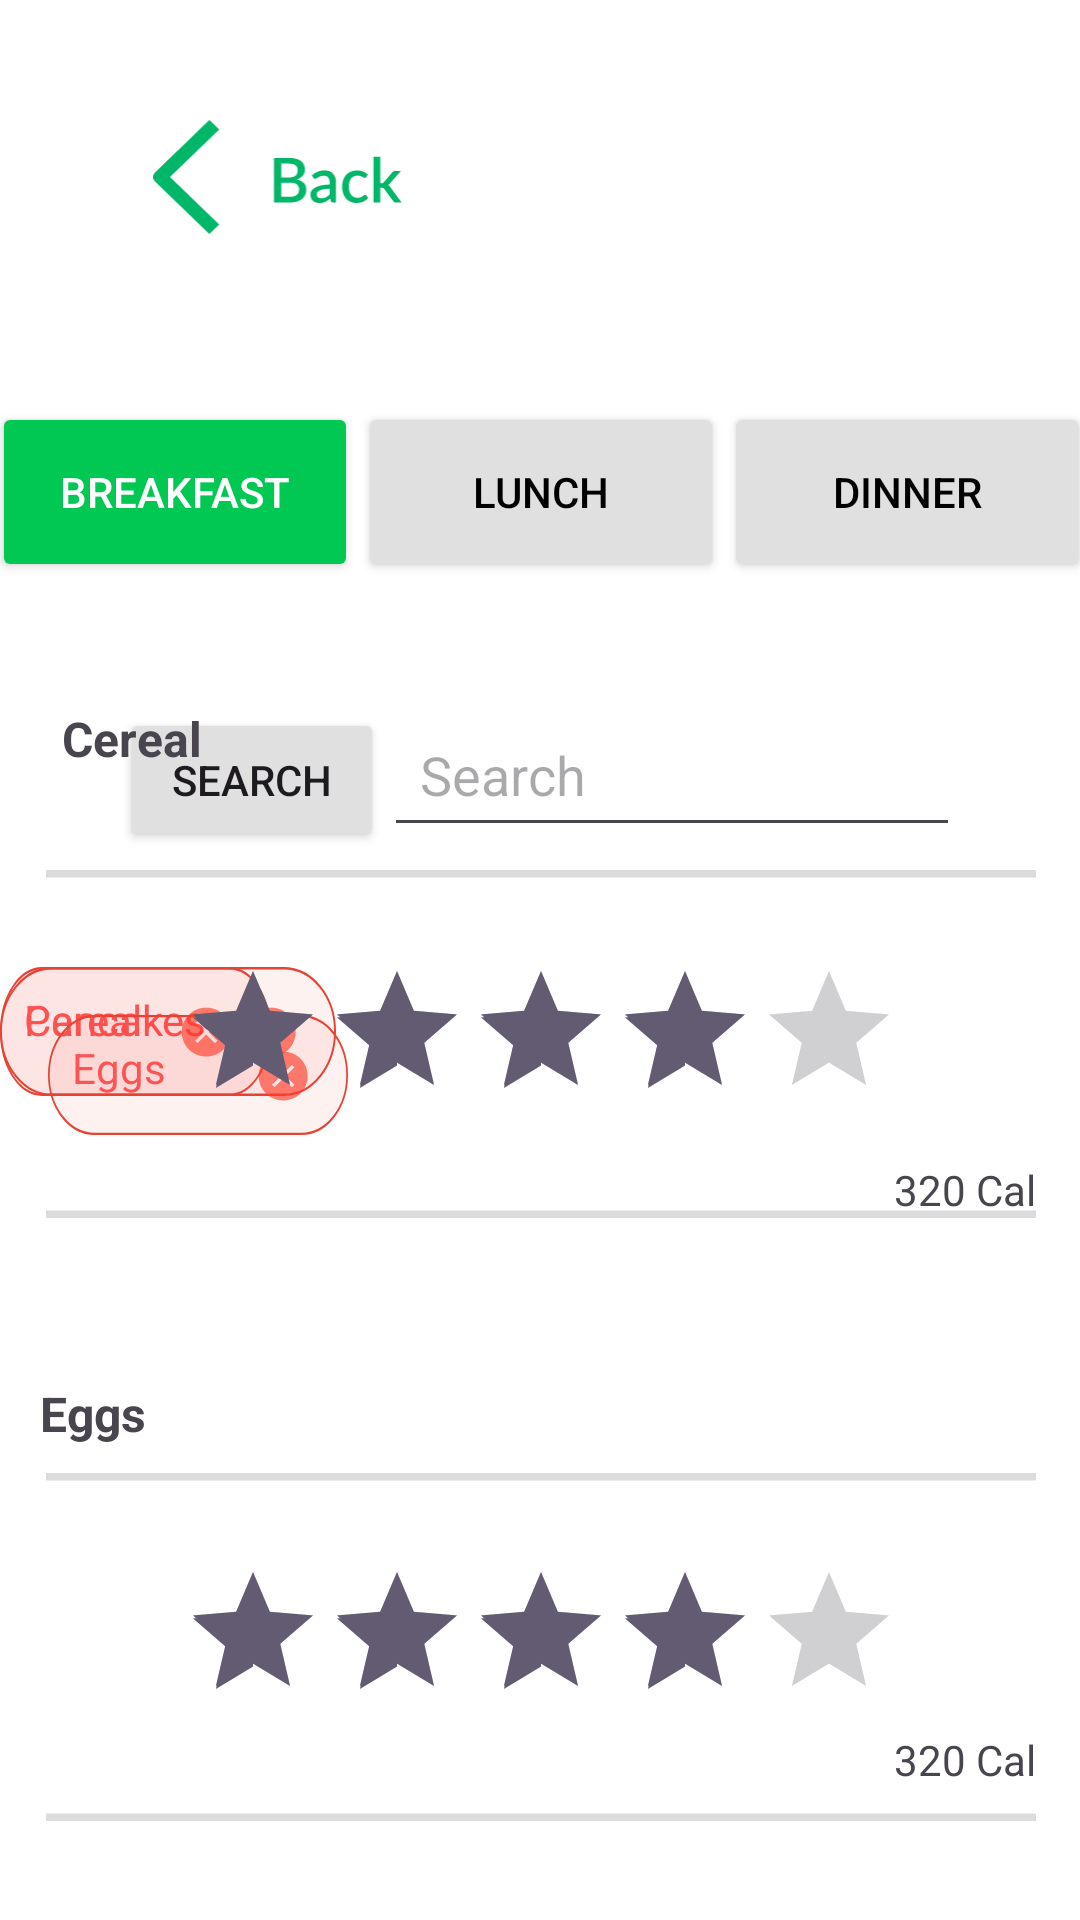

Android layout source for this screen:
<!-- AndroidManifest.xml: application theme Theme.Calorix -->
<!-- res/layout/activity_meals.xml -->
<?xml version="1.0" encoding="utf-8"?>
<androidx.constraintlayout.widget.ConstraintLayout xmlns:android="http://schemas.android.com/apk/res/android"
    xmlns:app="http://schemas.android.com/apk/res-auto"
    xmlns:tools="http://schemas.android.com/tools"
    android:layout_width="match_parent"
    android:layout_height="match_parent"
    android:background="#FFFFFF"
    tools:context=".MealScreenActivity">

    
    <ImageView
        android:id="@+id/backButton"
        android:layout_width="106dp"
        android:layout_height="44dp"
        android:layout_marginStart="40dp"
        android:layout_marginTop="40dp"
        android:contentDescription="Back"
        android:src="@drawable/back_btn"
        app:layout_constraintStart_toStartOf="parent"
        app:layout_constraintTop_toTopOf="parent" />

    
    <LinearLayout
        android:id="@+id/mealTypeTabs"
        android:layout_width="366dp"
        android:layout_height="60dp"
        android:layout_marginStart="40dp"
        android:layout_marginTop="50dp"
        android:layout_marginEnd="40dp"
        android:background="@drawable/meal_btn_back"
        android:elevation="4dp"
        android:orientation="horizontal"
        app:layout_constraintEnd_toEndOf="parent"
        app:layout_constraintStart_toStartOf="parent"
        app:layout_constraintTop_toBottomOf="@id/backButton">

        
        <Button
            android:id="@+id/breakfastButton"
            android:layout_width="0dp"
            android:layout_height="match_parent"
            android:layout_weight="1"
            android:backgroundTint="#00C853"
            android:text="Breakfast"
            android:textColor="#FFFFFF" />

        
        <Button
            android:id="@+id/lunchButton"
            android:layout_width="0dp"
            android:layout_height="match_parent"
            android:layout_weight="1"
            android:backgroundTint="#E0E0E0"
            android:text="Lunch"
            android:textColor="#000" />

        
        <Button
            android:id="@+id/dinnerButton"
            android:layout_width="0dp"
            android:layout_height="match_parent"
            android:layout_weight="1"
            android:backgroundTint="#E0E0E0"
            android:text="Dinner"
            android:textColor="#000" />
    </LinearLayout>

    
    <LinearLayout
        android:id="@+id/searchBarLayout"
        android:layout_width="0dp"
        android:layout_height="wrap_content"
        android:layout_marginStart="40dp"
        android:layout_marginTop="40dp"
        android:layout_marginEnd="40dp"
        android:orientation="horizontal"
        app:layout_constraintEnd_toEndOf="parent"
        app:layout_constraintStart_toStartOf="parent"
        app:layout_constraintTop_toBottomOf="@id/mealTypeTabs">

        <Button
            android:id="@+id/searchButton"
            android:layout_width="wrap_content"
            android:layout_height="wrap_content"
            android:backgroundTint="#E0E0E0"
            android:text="Search" />

        <EditText
            android:id="@+id/searchEditText"
            android:layout_width="0dp"
            android:layout_height="wrap_content"
            android:layout_weight="1"
            android:hint="Search"
            android:padding="12dp"
            android:textColor="#000" />
    </LinearLayout>

    
    <androidx.constraintlayout.widget.ConstraintLayout
        android:id="@+id/horizontalScrollView"
        android:layout_width="361dp"
        android:layout_height="81dp"
        android:layout_marginStart="40dp"
        android:layout_marginTop="40dp"
        android:layout_marginEnd="40dp"
        app:layout_constraintEnd_toEndOf="parent"
        app:layout_constraintStart_toStartOf="parent"
        app:layout_constraintTop_toBottomOf="@id/searchBarLayout">

        <androidx.constraintlayout.widget.ConstraintLayout
            android:id="@+id/selectedFoodsTagsLayout"
            android:layout_width="wrap_content"
            android:layout_height="wrap_content"
            android:orientation="horizontal"
            tools:ignore="MissingConstraints">

            
            <TextView
                android:id="@+id/foodTag1"
                android:layout_width="wrap_content"
                android:layout_height="wrap_content"
                android:background="@drawable/eggs_back"
                android:drawableEnd="@drawable/round_close_btn"
                android:drawablePadding="8dp"
                android:padding="8dp"
                android:text="Pancakes"
                android:textColor="#FF5252"
                tools:layout_editor_absoluteX="240dp"
                tools:layout_editor_absoluteY="16dp" />

            <TextView
                android:id="@+id/foodTag2"
                android:layout_width="wrap_content"
                android:layout_height="wrap_content"
                android:background="@drawable/eggs_back"
                android:drawableEnd="@drawable/round_close_btn"
                android:drawablePadding="8dp"
                android:padding="8dp"
                android:text="Cereal"
                android:textColor="#FF5252"
                tools:layout_editor_absoluteX="139dp"
                tools:layout_editor_absoluteY="16dp" />

            <TextView
                android:id="@+id/foodTag3"
                android:layout_width="100dp"
                android:layout_height="40dp"
                android:layout_marginStart="16dp"
                android:layout_marginTop="16dp"
                android:background="@drawable/eggs_back"
                android:drawableEnd="@drawable/round_close_btn"
                android:drawablePadding="8dp"
                android:padding="8dp"
                android:text="Eggs"
                android:textColor="#FF5252"
                app:layout_constraintStart_toStartOf="parent"
                app:layout_constraintTop_toTopOf="parent" />
        </androidx.constraintlayout.widget.ConstraintLayout>
    </androidx.constraintlayout.widget.ConstraintLayout>

    
    <androidx.constraintlayout.widget.ConstraintLayout
        android:layout_width="446dp"
        android:layout_height="592dp"
        android:layout_marginStart="1dp"
        android:layout_marginTop="20dp"
        android:layout_marginEnd="1dp"
        android:layout_marginBottom="1dp"
        app:layout_constraintBottom_toBottomOf="parent"
        app:layout_constraintEnd_toEndOf="parent"
        app:layout_constraintStart_toStartOf="parent"
        app:layout_constraintTop_toBottomOf="@id/horizontalScrollView">

        <ImageView
            android:id="@+id/foodImage"
            android:layout_width="330dp"
            android:layout_height="116dp"
            android:scaleType="centerCrop"
            android:src="@drawable/rating_frame"
            app:layout_constraintBottom_toBottomOf="parent"
            app:layout_constraintEnd_toEndOf="parent"
            app:layout_constraintStart_toStartOf="parent"
            app:layout_constraintTop_toTopOf="parent"
            app:layout_constraintVertical_bias="0.115" />

        <TextView
            android:id="@+id/foodName"
            android:layout_width="wrap_content"
            android:layout_height="wrap_content"
            android:text="Cereal"
            android:textSize="16sp"
            android:textStyle="bold"
            app:layout_constraintEnd_toEndOf="parent"
            app:layout_constraintHorizontal_bias="0.159"
            app:layout_constraintStart_toStartOf="parent"
            app:layout_constraintTop_toTopOf="parent" />

        <RatingBar
            android:id="@+id/foodRating"
            android:layout_width="wrap_content"
            android:layout_height="wrap_content"
            android:layout_marginStart="80dp"
            android:layout_marginEnd="80dp"
            android:numStars="5"
            android:rating="4"
            android:stepSize="0.5"
            app:layout_constraintBottom_toBottomOf="@+id/foodImage"
            app:layout_constraintEnd_toEndOf="parent"
            app:layout_constraintStart_toStartOf="parent"
            app:layout_constraintTop_toTopOf="@+id/foodImage" />

        

        <TextView
            android:id="@+id/foodCalories"
            android:layout_width="wrap_content"
            android:layout_height="wrap_content"
            android:text="320 Cal"
            android:textSize="14sp"
            app:layout_constraintBottom_toBottomOf="@+id/foodImage"
            app:layout_constraintEnd_toEndOf="@+id/foodImage"
            app:layout_constraintHorizontal_bias="1.0"
            app:layout_constraintStart_toStartOf="@+id/foodImage"
            app:layout_constraintTop_toTopOf="@+id/foodImage"
            app:layout_constraintVertical_bias="1.0" />

        <ImageView
            android:id="@+id/foodImage2"
            android:layout_width="330dp"
            android:layout_height="116dp"
            android:scaleType="centerCrop"
            android:src="@drawable/rating_frame"
            app:layout_constraintBottom_toBottomOf="parent"
            app:layout_constraintEnd_toEndOf="parent"
            app:layout_constraintStart_toStartOf="parent"
            app:layout_constraintTop_toBottomOf="@+id/foodImage"
            app:layout_constraintVertical_bias="0.278" />

        <RatingBar
            android:id="@+id/foodRating2"
            android:layout_width="wrap_content"
            android:layout_height="wrap_content"
            android:numStars="5"
            android:rating="4"
            android:stepSize="0.5"
            app:layout_constraintBottom_toBottomOf="@+id/foodImage2"
            app:layout_constraintEnd_toEndOf="@+id/foodImage2"
            app:layout_constraintStart_toStartOf="@+id/foodImage2"
            app:layout_constraintTop_toTopOf="@+id/foodImage2"
            app:layout_constraintVertical_bias="0.491" />

        <TextView
            android:id="@+id/foodCalories2"
            android:layout_width="wrap_content"
            android:layout_height="wrap_content"
            android:text="320 Cal"
            android:textSize="14sp"
            app:layout_constraintBottom_toBottomOf="@+id/foodImage2"
            app:layout_constraintEnd_toEndOf="@+id/foodImage2"
            app:layout_constraintHorizontal_bias="1.0"
            app:layout_constraintStart_toStartOf="@+id/foodImage2"
            app:layout_constraintTop_toBottomOf="@+id/foodRating2"
            app:layout_constraintVertical_bias="0.0" />

        <TextView
            android:id="@+id/foodName2"
            android:layout_width="wrap_content"
            android:layout_height="wrap_content"
            android:layout_marginStart="56dp"
            android:text="Eggs"
            android:textSize="16sp"
            android:textStyle="bold"
            app:layout_constraintBottom_toTopOf="@+id/foodImage2"
            app:layout_constraintStart_toStartOf="parent"
            app:layout_constraintTop_toBottomOf="@+id/foodImage"
            app:layout_constraintVertical_bias="0.857" />

    </androidx.constraintlayout.widget.ConstraintLayout>

    
    

</androidx.constraintlayout.widget.ConstraintLayout>
<!-- resources referenced by this layout -->
<resources>
  <!-- drawable back_btn: vector/xml drawable (drawable, 5058 chars, omitted) -->
  <!-- drawable eggs_back (drawable) -->
  <vector xmlns:android="http://schemas.android.com/apk/res/android"
      android:width="87dp"
      android:height="27dp"
      android:viewportWidth="87"
      android:viewportHeight="27">
    <path
        android:pathData="M13.5,0.25L73.5,0.25A13.25,13.25 0,0 1,86.75 13.5L86.75,13.5A13.25,13.25 0,0 1,73.5 26.75L13.5,26.75A13.25,13.25 0,0 1,0.25 13.5L0.25,13.5A13.25,13.25 0,0 1,13.5 0.25z"
        android:strokeWidth="0.5"
        android:fillColor="#E74335"
        android:fillAlpha="0.07"
        android:strokeColor="#E74335"/>
  </vector>
  <!-- drawable meal_btn_back (drawable) -->
  <vector xmlns:android="http://schemas.android.com/apk/res/android"
      android:width="333dp"
      android:height="87dp"
      android:viewportWidth="333"
      android:viewportHeight="87">
    <path
        android:pathData="M22,9L303,9A13,13 0,0 1,316 22L316,57A13,13 0,0 1,303 70L22,70A13,13 0,0 1,9 57L9,22A13,13 0,0 1,22 9z"
        android:fillColor="#ffffff"/>
  </vector>
  <!-- drawable rating_frame (drawable) -->
  <vector xmlns:android="http://schemas.android.com/apk/res/android"
      android:width="170dp"
      android:height="47dp"
      android:viewportWidth="170"
      android:viewportHeight="47">
    <path
        android:strokeWidth="1"
        android:pathData="M9,0.5L161,0.5A8.5,8.5 0,0 1,169.5 9L169.5,38A8.5,8.5 0,0 1,161 46.5L9,46.5A8.5,8.5 0,0 1,0.5 38L0.5,9A8.5,8.5 0,0 1,9 0.5z"
        android:fillColor="#00000000"
        android:strokeColor="#DCDCDC"/>
  </vector>
  <!-- drawable round_close_btn (drawable) -->
  <vector xmlns:android="http://schemas.android.com/apk/res/android"
      android:width="27dp"
      android:height="27dp"
      android:viewportWidth="27"
      android:viewportHeight="27">
    <group>
      <clip-path
          android:pathData="M0.163,13.686l13.237,-13.237l13.237,13.237l-13.237,13.237z"/>
      <path
          android:pathData="M7.609,7.894C6.097,9.443 5.251,11.521 5.251,13.686C5.251,15.85 6.097,17.928 7.609,19.477C9.158,20.988 11.236,21.834 13.4,21.834C15.564,21.834 17.643,20.988 19.191,19.477C20.703,17.928 21.549,15.85 21.549,13.686C21.549,11.521 20.703,9.443 19.191,7.894C17.643,6.383 15.564,5.537 13.4,5.537C11.236,5.537 9.158,6.383 7.609,7.894ZM17.123,10.79L14.228,13.686L17.123,16.581L16.296,17.409L13.4,14.513L10.505,17.409L9.677,16.581L12.573,13.686L9.677,10.79L10.505,9.963L13.4,12.858L16.296,9.963L17.123,10.79Z"
          android:fillColor="#FF3B2B"
          android:fillAlpha="0.65"/>
    </group>
  </vector>
  <style name="Theme.Calorix" parent="Base.Theme.Calorix" />
  <style name="Base.Theme.Calorix" parent="Theme.Material3.DayNight.NoActionBar">
          
          
      </style>
</resources>
